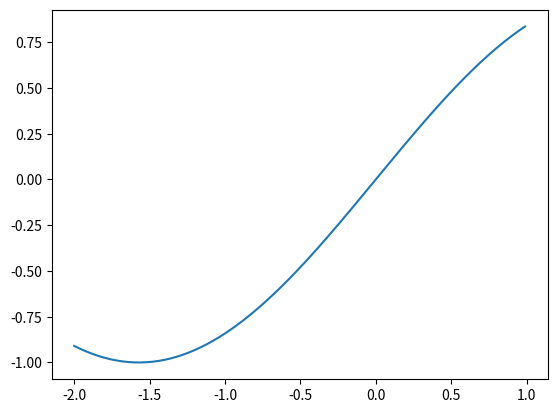

The script that saved this image:
# program for plotting sine waves
import matplotlib.pyplot as plt
import numpy as np
xvals= np.arange(-2,1,0.01)
yvals= np.sin(xvals)
plt.plot(xvals,yvals)
plt.show()
